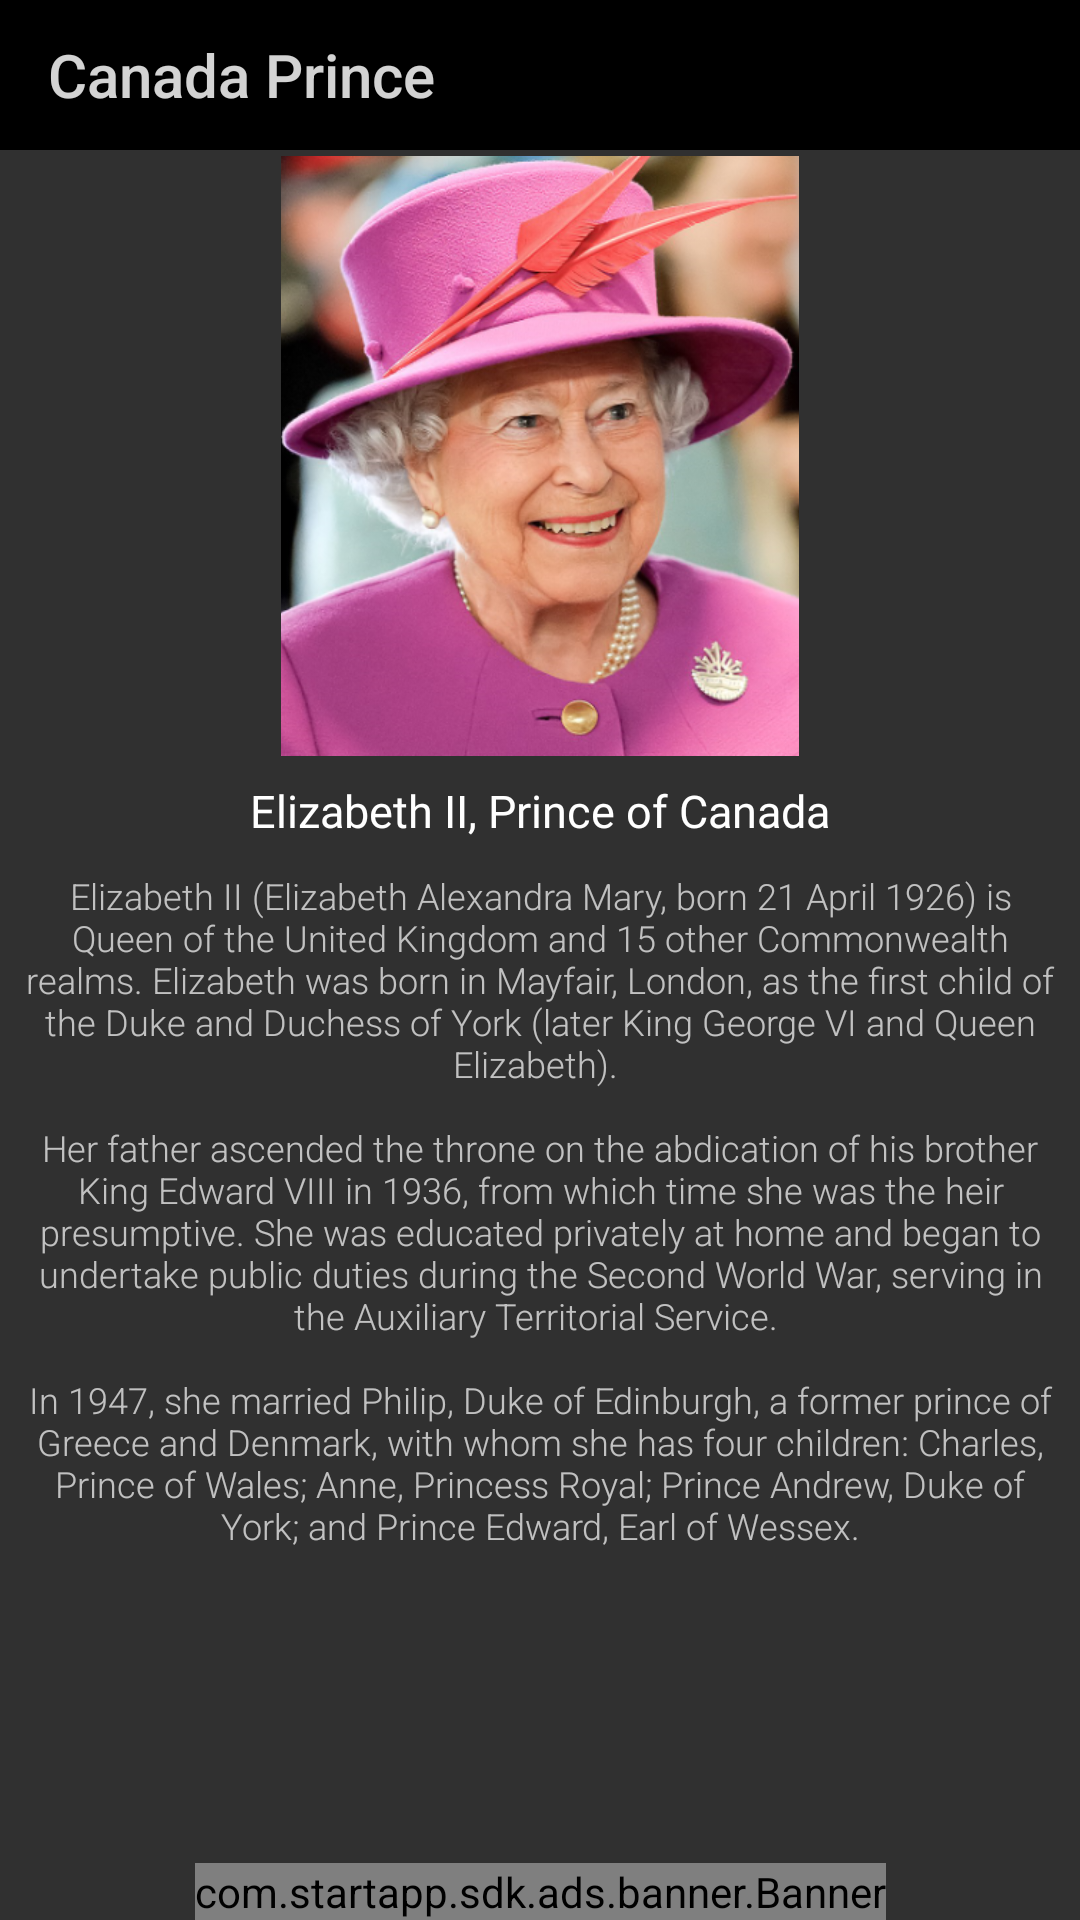

The Android layout XML behind this screen, and the referenced resources:
<!-- AndroidManifest.xml: application theme AppTheme -->
<!-- res/layout/activity_govt.xml -->
<?xml version="1.0" encoding="utf-8"?>
<androidx.constraintlayout.widget.ConstraintLayout xmlns:android="http://schemas.android.com/apk/res/android"
    xmlns:app="http://schemas.android.com/apk/res-auto"
    xmlns:tools="http://schemas.android.com/tools"
    android:layout_width="match_parent"
    android:layout_height="match_parent"
    tools:context=".GovernmentActivity.GovtActivity">

    <androidx.constraintlayout.widget.ConstraintLayout
        android:layout_width="match_parent"
        android:layout_height="match_parent"
        app:layout_constraintEnd_toEndOf="parent"
        app:layout_constraintStart_toStartOf="parent"
        app:layout_constraintTop_toTopOf="parent">

        <androidx.appcompat.widget.Toolbar
            android:id="@+id/toolbar"
            android:layout_width="match_parent"
            android:layout_height="50dp"
            android:background="#000000"
            android:minHeight="?attr/actionBarSize"
            android:theme="@style/Theme.AppCompat.DayNight.DarkActionBar"
            app:layout_constraintEnd_toEndOf="parent"
            app:layout_constraintStart_toStartOf="parent"
            app:layout_constraintTop_toTopOf="parent"
            app:title="Canada Prince"
            app:titleMarginStart="12dp"
            app:titleTextColor="#D5FDFDFD" />


        <ImageView
            android:id="@+id/imageView4"
            android:layout_width="match_parent"
            android:layout_height="200dp"
            android:layout_marginStart="8dp"

            android:layout_marginTop="2dp"
            android:layout_marginEnd="8dp"
            android:scaleType="fitCenter"
            app:layout_constraintEnd_toEndOf="parent"
            app:layout_constraintHorizontal_bias="0.0"
            app:layout_constraintStart_toStartOf="parent"
            app:layout_constraintTop_toBottomOf="@+id/toolbar"
            app:srcCompat="@drawable/prince" />

        <TextView
            android:id="@+id/textid"
            android:layout_width="wrap_content"
            android:layout_height="wrap_content"
            android:layout_marginTop="8dp"
            android:fontFamily="@font/megneto"
            android:text="Elizabeth II, Prince of Canada"
            android:textColor="#FFFFFF"
            android:textSize="15sp"
            app:layout_constraintEnd_toEndOf="parent"
            app:layout_constraintStart_toStartOf="parent"
            app:layout_constraintTop_toBottomOf="@+id/imageView4" />

        <androidx.constraintlayout.widget.ConstraintLayout
            android:id="@+id/constraintLayout2"
            android:layout_width="match_parent"
            android:layout_height="500dp"
            android:layout_marginTop="8dp"
            app:layout_constraintEnd_toEndOf="parent"
            app:layout_constraintStart_toStartOf="parent"
            app:layout_constraintTop_toBottomOf="@+id/textid"/>

        <TextView
            android:id="@+id/textView7"
            android:layout_width="match_parent"
            android:layout_height="wrap_content"
            android:layout_marginStart="8dp"
            android:layout_marginTop="10dp"
            android:layout_marginEnd="8dp"
            android:fontFamily="sans-serif-light"
            android:text="@string/details_prince"
            android:textAlignment="center"
            android:textColor="@color/fontcolor"
            android:textSize="12dp"
            app:layout_constraintEnd_toEndOf="parent"
            app:layout_constraintStart_toStartOf="parent"
            app:layout_constraintTop_toBottomOf="@+id/textid">

        </TextView>

        <com.startapp.sdk.ads.banner.Banner
            android:id="@+id/startAppBanner"
            android:layout_width="wrap_content"
            android:layout_height="wrap_content"
            android:layout_centerHorizontal="true"
            app:layout_constraintBottom_toBottomOf="parent"
            app:layout_constraintEnd_toEndOf="parent"
            app:layout_constraintStart_toStartOf="parent" />
    </androidx.constraintlayout.widget.ConstraintLayout>
</androidx.constraintlayout.widget.ConstraintLayout>
<!-- resources referenced by this layout -->
<resources>
  <!-- drawable prince: png bitmap (drawable, 394067 bytes) -->
  <string name="details_prince">Elizabeth II (Elizabeth Alexandra Mary, born 21 April 1926) is Queen of the United Kingdom and 15 other Commonwealth realms.
  
          Elizabeth was born in Mayfair, London, as the first child of the Duke and Duchess of York (later King George VI and Queen Elizabeth).
          \n\nHer father ascended the throne on the abdication of his brother King Edward VIII in 1936, from which time she was the heir presumptive.
          She was educated privately at home and began to undertake public duties during the Second World War, serving in the Auxiliary Territorial Service.
  
          \n\nIn 1947, she married Philip, Duke of Edinburgh, a former prince of Greece and Denmark, with whom she has four children: Charles, Prince of Wales; Anne, Princess Royal;
          Prince Andrew, Duke of York; and Prince Edward, Earl of Wessex.  </string>
  <style name="AppTheme" parent="Theme.AppCompat.NoActionBar">
          
          <item name="colorPrimary">@color/colorPrimary</item>
          <item name="colorPrimaryDark">@color/colorPrimaryDark</item>
          <item name="colorAccent">@color/colorAccent</item>
          <item name="android:itemBackground">@color/color1</item>
  
  
      </style>
  <!-- not gathered from this repository: default colours our renderer supplied (Android Studio template values) -->
  <color name="colorPrimary">#FF6200EE</color>
  <color name="colorPrimaryDark">#FF3700B3</color>
  <color name="colorAccent">#FF03DAC5</color>
</resources>
